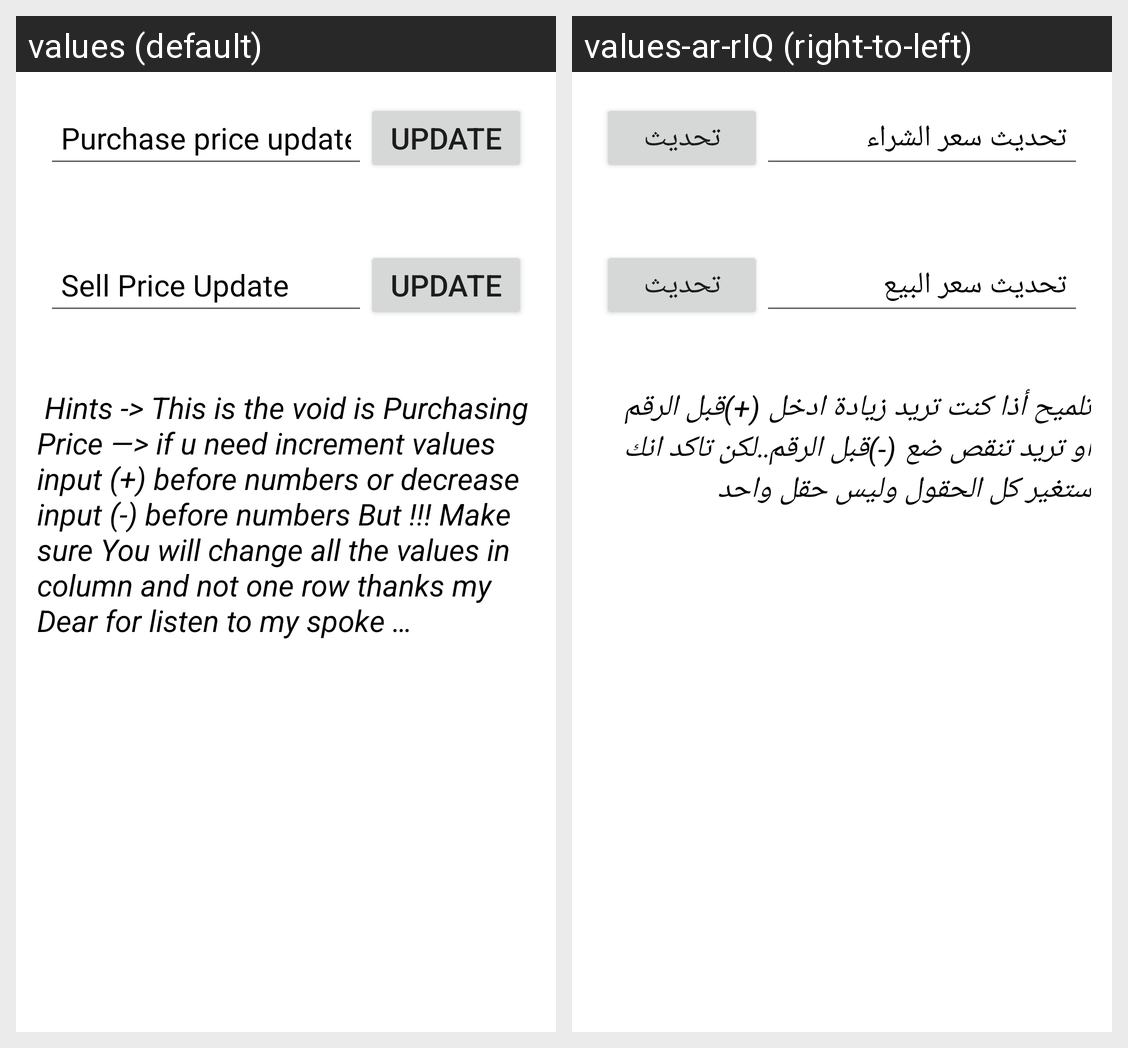

Translations of the strings shown on this Android screen, per locale in the grid:
Android screen res/layout/activity_update_column.xml rendered under 2 locales, left to right: values (default), values-ar-rIQ (right-to-left). Device: Nexus 5 (rendered at 1080×1920; each locale shown at half size, 540×960, under a caption strip naming it); theme Theme.MyApp.
Strings drawn on this screen, with the default value and each locale's value (text and hints the layout hard-codes, and strings that could not be matched under every locale, appear in the picture but are not listed):

purchase_price_update
  values: Purchase price update
  values-ar-rIQ: تحديث سعر الشراء

update
  values: Update
  values-ar-rIQ: تحديث

sell_price_update
  values: Sell Price Update
  values-ar-rIQ: تحديث سعر البيع
